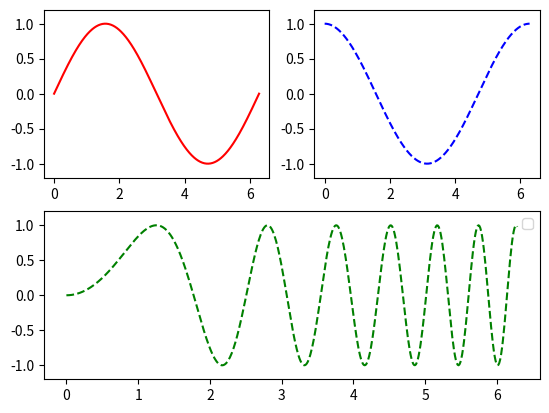

Here is the Python script that generated this plot:
import numpy as np
import matplotlib.pyplot as plt

x = np.linspace(0, 2*np.pi, 500)
y1 = np.sin(x)
y2 = np.cos(x)
y3 = np.sin(x*x)
#create figure
plt.figure(1)
#create three axes
#first line,first column
ax1 = plt.subplot(2,2,1)
#first line,second column
ax2 = plt.subplot(2,2,2)
#the whole second line
ax3 = plt.subplot(2,1,2)
#choose ax1
plt.sca(ax1)
#draw the curve in ax1
plt.plot(x,y1,color='red')
plt.ylim(-1.2,1.2)
#choose ax2
plt.sca(ax2)
plt.plot(x,y2,'b--')
plt.ylim(-1.2,1.2)
#choose ax3
plt.sca(ax3)
plt.plot(x,y3,'g--')
plt.ylim(-1.2,1.2)

plt.legend()
plt.show()
